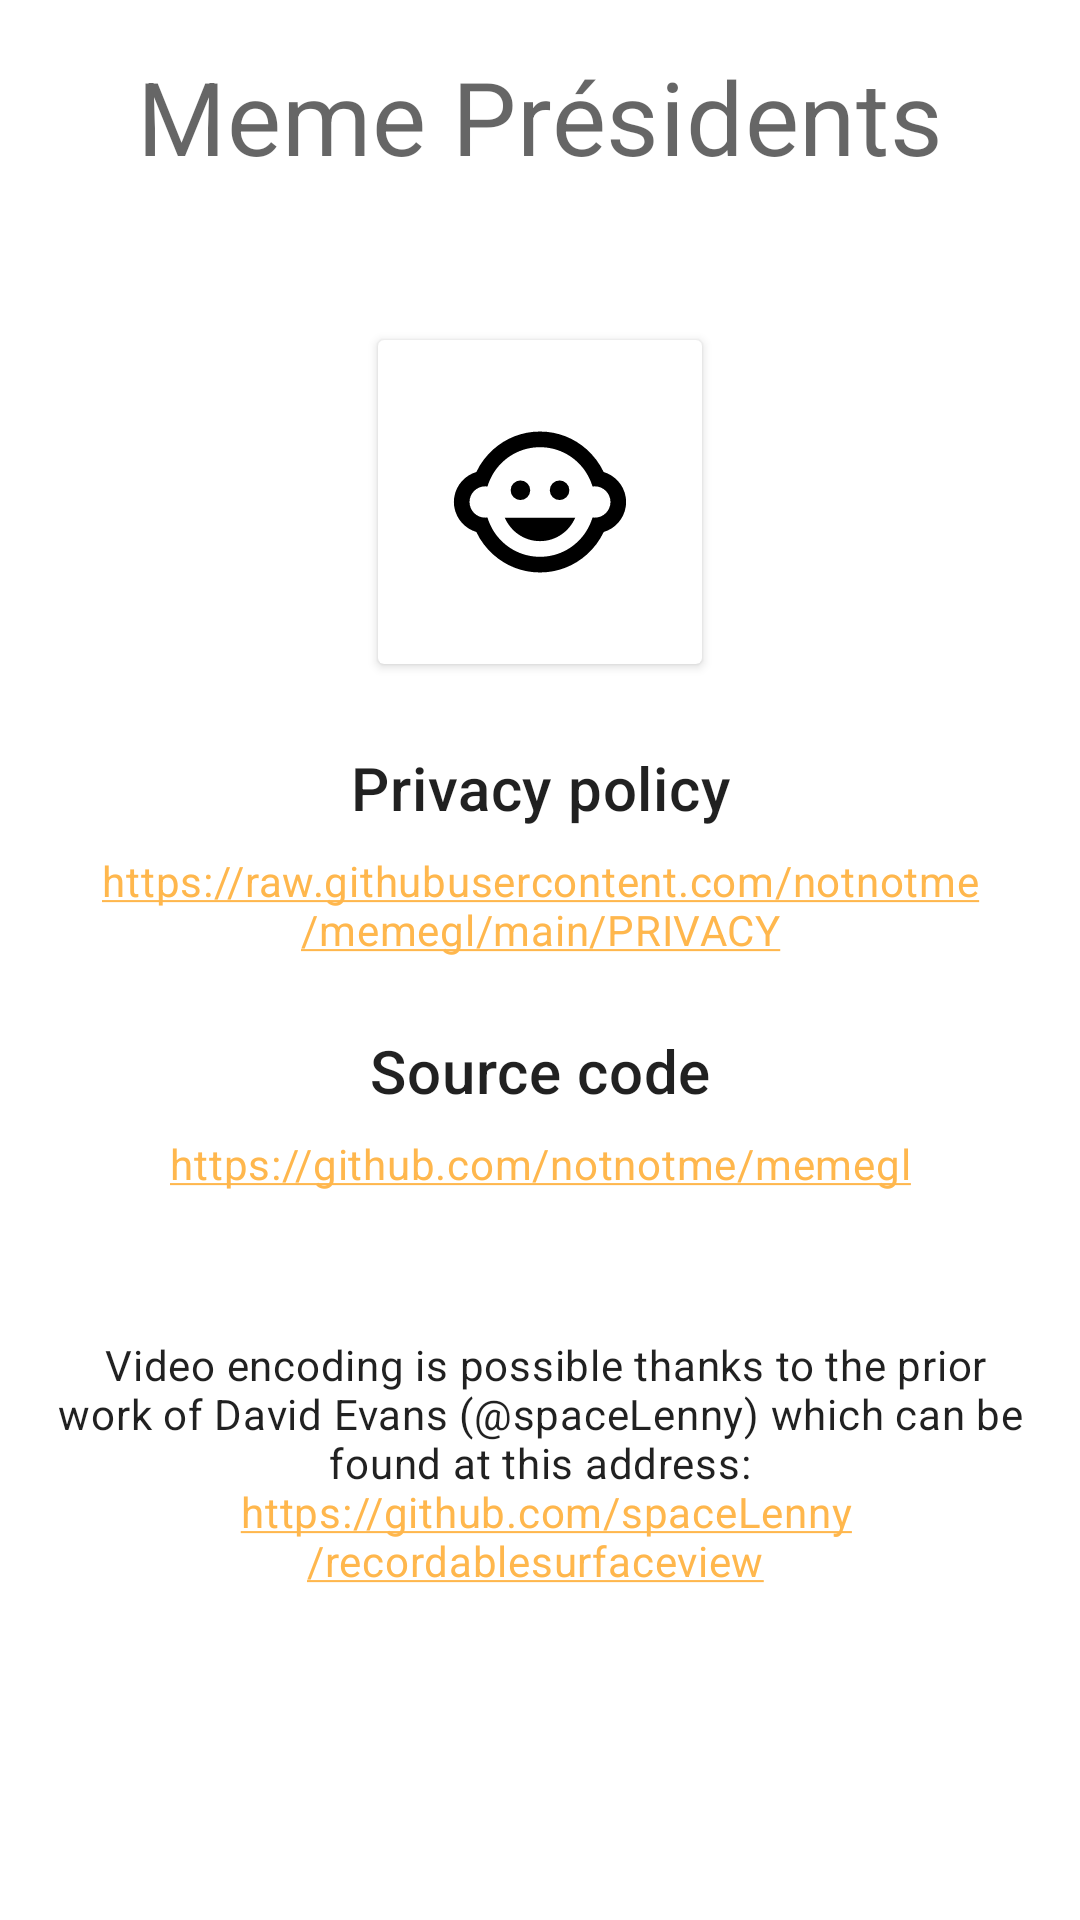

Write the Android layout XML for this screen, with the resource values it uses.
<!-- AndroidManifest.xml: application theme Theme.MyApp -->
<!-- res/layout/fragment_about.xml -->
<?xml version="1.0" encoding="utf-8"?>

<ScrollView xmlns:android="http://schemas.android.com/apk/res/android"
    xmlns:app="http://schemas.android.com/apk/res-auto"
    xmlns:tools="http://schemas.android.com/tools"
    android:layout_width="match_parent"
    android:layout_height="match_parent"
    tools:context=".fragment.about.AboutFragment">

    <androidx.constraintlayout.widget.ConstraintLayout
        android:layout_width="match_parent"
        android:layout_height="wrap_content">

        <com.google.android.material.textview.MaterialTextView
            android:id="@+id/title"
            style="@style/TextAppearance.MyTheme.Headline4"
            android:layout_width="wrap_content"
            android:layout_height="wrap_content"
            android:layout_marginTop="16dp"
            android:text="@string/app_name"
            app:layout_constraintEnd_toEndOf="parent"
            app:layout_constraintStart_toStartOf="parent"
            app:layout_constraintTop_toTopOf="parent" />

        <com.google.android.material.textview.MaterialTextView
            style="@style/TextAppearance.MyTheme.Caption"
            android:id="@+id/versionText"
            android:layout_width="wrap_content"
            android:layout_height="wrap_content"
            android:layout_marginBottom="@dimen/keyline_4"
            android:layout_marginTop="@dimen/keyline_4"
            app:layout_constraintTop_toBottomOf="@id/title"
            app:layout_constraintStart_toStartOf="parent"
            app:layout_constraintEnd_toEndOf="parent"
            tools:text="version: 49.3" />

        <com.google.android.material.card.MaterialCardView
            android:id="@+id/logoCard"
            android:layout_width="wrap_content"
            android:layout_height="wrap_content"
            android:layout_marginTop="16dp"
            app:cardUseCompatPadding="true"
            app:cardElevation="@dimen/cardview_default_elevation"
            app:cardCornerRadius="@dimen/cardview_default_radius"
            app:layout_constraintEnd_toEndOf="parent"
            app:layout_constraintStart_toStartOf="parent"
            app:layout_constraintTop_toBottomOf="@id/versionText">

            <com.google.android.material.imageview.ShapeableImageView
                android:id="@+id/logo"
                android:layout_width="wrap_content"
                android:layout_height="wrap_content"
                android:contentDescription="@string/desc_logo"
                android:scaleType="fitCenter"
                android:src="@drawable/ic_launcher_foreground" />

        </com.google.android.material.card.MaterialCardView>

        <com.google.android.material.textview.MaterialTextView
            android:id="@+id/privacyPolicyLabel"
            style="@style/TextAppearance.MyTheme.Headline6"
            android:layout_width="match_parent"
            android:layout_height="wrap_content"
            android:layout_margin="@dimen/keyline_5"
            android:gravity="center"
            android:text="@string/privacy_policy"
            app:layout_constraintTop_toBottomOf="@id/logoCard" />

        <com.google.android.material.textview.MaterialTextView
            android:id="@+id/privacyPolicy"
            style="@style/TextAppearance.MyTheme.Body2"
            android:layout_width="match_parent"
            android:layout_height="wrap_content"
            android:layout_margin="@dimen/keyline_2"
            android:autoLink="web"
            android:linksClickable="true"
            android:gravity="center"
            android:text="@string/privacy_policy_link"
            app:layout_constraintTop_toBottomOf="@id/privacyPolicyLabel" />

        <com.google.android.material.textview.MaterialTextView
            android:id="@+id/sourceCodeLabel"
            style="@style/TextAppearance.MyTheme.Headline6"
            android:layout_width="match_parent"
            android:layout_height="wrap_content"
            android:layout_margin="@dimen/keyline_5"
            android:gravity="center"
            android:text="@string/source_code"
            app:layout_constraintTop_toBottomOf="@id/privacyPolicy" />

        <com.google.android.material.textview.MaterialTextView
            android:id="@+id/sourceCode"
            style="@style/TextAppearance.MyTheme.Body2"
            android:layout_width="match_parent"
            android:layout_height="wrap_content"
            android:layout_margin="@dimen/keyline_2"
            android:autoLink="web"
            android:linksClickable="true"
            android:gravity="center"
            android:text="@string/source_code_link"
            app:layout_constraintTop_toBottomOf="@id/sourceCodeLabel" />

        <com.google.android.material.textview.MaterialTextView
            android:id="@+id/appCredits"
            style="@style/TextAppearance.MyTheme.Body2"
            android:layout_width="match_parent"
            android:layout_height="wrap_content"
            android:layout_marginStart="@dimen/keyline_4"
            android:layout_marginEnd="@dimen/keyline_4"
            android:layout_marginTop="@dimen/keyline_6"
            android:layout_marginBottom="@dimen/keyline_4"
            android:gravity="center"
            android:autoLink="web"
            android:linksClickable="true"
            android:text="@string/credits"
            app:layout_constraintBottom_toBottomOf="parent"
            app:layout_constraintTop_toBottomOf="@id/sourceCode" />

    </androidx.constraintlayout.widget.ConstraintLayout>

</ScrollView>
<!-- resources referenced by this layout -->
<resources>
  <dimen name="keyline_2">8dp</dimen>
  <dimen name="keyline_4">16dp</dimen>
  <dimen name="keyline_5">24dp</dimen>
  <dimen name="keyline_6">48dp</dimen>
  <string name="app_name" translatable="false">Meme Présidents</string>
  <string name="credits">
          
          Video encoding is possible thanks to the prior work of David Evans (@spaceLenny) which can be found at this address:\n
          https://github.com/spaceLenny/recordablesurfaceview
          
      </string>
  <string name="desc_logo">Application logo</string>
  <string name="privacy_policy">Privacy policy</string>
  <string name="privacy_policy_link" translatable="false">https://raw.githubusercontent.com/notnotme/memegl/main/PRIVACY</string>
  <string name="source_code">Source code</string>
  <string name="source_code_link" translatable="false">https://github.com/notnotme/memegl</string>
  <style name="TextAppearance.MyTheme.Body2" parent="TextAppearance.MaterialComponents.Body2">
          
      </style>
  <style name="TextAppearance.MyTheme.Caption" parent="TextAppearance.MaterialComponents.Caption">
          
      </style>
  <style name="TextAppearance.MyTheme.Headline4" parent="TextAppearance.MaterialComponents.Headline4">
          
      </style>
  <style name="TextAppearance.MyTheme.Headline6" parent="TextAppearance.MaterialComponents.Headline6">
          
      </style>
  <style name="Theme.MyApp" parent="Base.Theme.MyApp" />
  <color name="blue_500">#2196F3</color>
  <color name="blue_700">#0288D1</color>
  <color name="orange_300">#FFB74D</color>
  <color name="orange_500">#FF9800</color>
  <color name="white_50">#ffffff</color>
  <color name="red_600">#b00020</color>
  <color name="black_900">#000000</color>
  <style name="TextAppearance.MyTheme.Headline1" parent="TextAppearance.MaterialComponents.Headline1">
          
      </style>
  <style name="TextAppearance.MyTheme.Headline2" parent="TextAppearance.MaterialComponents.Headline2">
          
      </style>
  <style name="TextAppearance.MyTheme.Headline3" parent="TextAppearance.MaterialComponents.Headline3">
          
      </style>
  <style name="TextAppearance.MyTheme.Headline5" parent="TextAppearance.MaterialComponents.Headline5">
          
      </style>
  <style name="TextAppearance.MyTheme.Subtitle1" parent="TextAppearance.MaterialComponents.Subtitle1">
          
      </style>
  <style name="TextAppearance.MyTheme.Subtitle2" parent="TextAppearance.MaterialComponents.Subtitle2">
          
      </style>
  <style name="TextAppearance.MyTheme.Body1" parent="TextAppearance.MaterialComponents.Body1">
          
      </style>
  <style name="TextAppearance.MyTheme.Button" parent="TextAppearance.MaterialComponents.Button">
          
      </style>
  <style name="TextAppearance.MyTheme.Overline" parent="TextAppearance.MaterialComponents.Overline">
          
      </style>
  <style name="ShapeAppearance.MyTheme.SmallComponent" parent="ShapeAppearance.MaterialComponents.SmallComponent">
          
      </style>
  <style name="ShapeAppearance.MyTheme.MediumComponent" parent="ShapeAppearance.MaterialComponents.MediumComponent">
          
      </style>
  <style name="ShapeAppearance.MyTheme.LargeComponent" parent="ShapeAppearance.MaterialComponents.LargeComponent">
          
      </style>
  <style name="Widget.MyTheme.NavigationView" parent="Widget.MaterialComponents.NavigationView">
          <item name="itemTextAppearance">?attr/textAppearanceBody2</item>
      </style>
  <style name="Animation.MyTheme.BottomSheet.Modal" parent="Animation.AppCompat.Dialog">
          <item name="android:windowEnterAnimation">@anim/bottom_sheet_slide_in</item>
          <item name="android:windowExitAnimation">@anim/bottom_sheet_slide_out</item>
      </style>
  <style name="Widget.MyTheme.BottomSheet.Modal" parent="Widget.MaterialComponents.BottomSheet.Modal">
          <item name="shapeAppearanceOverlay">?attr/shapeAppearanceLargeComponent</item>
      </style>
</resources>
